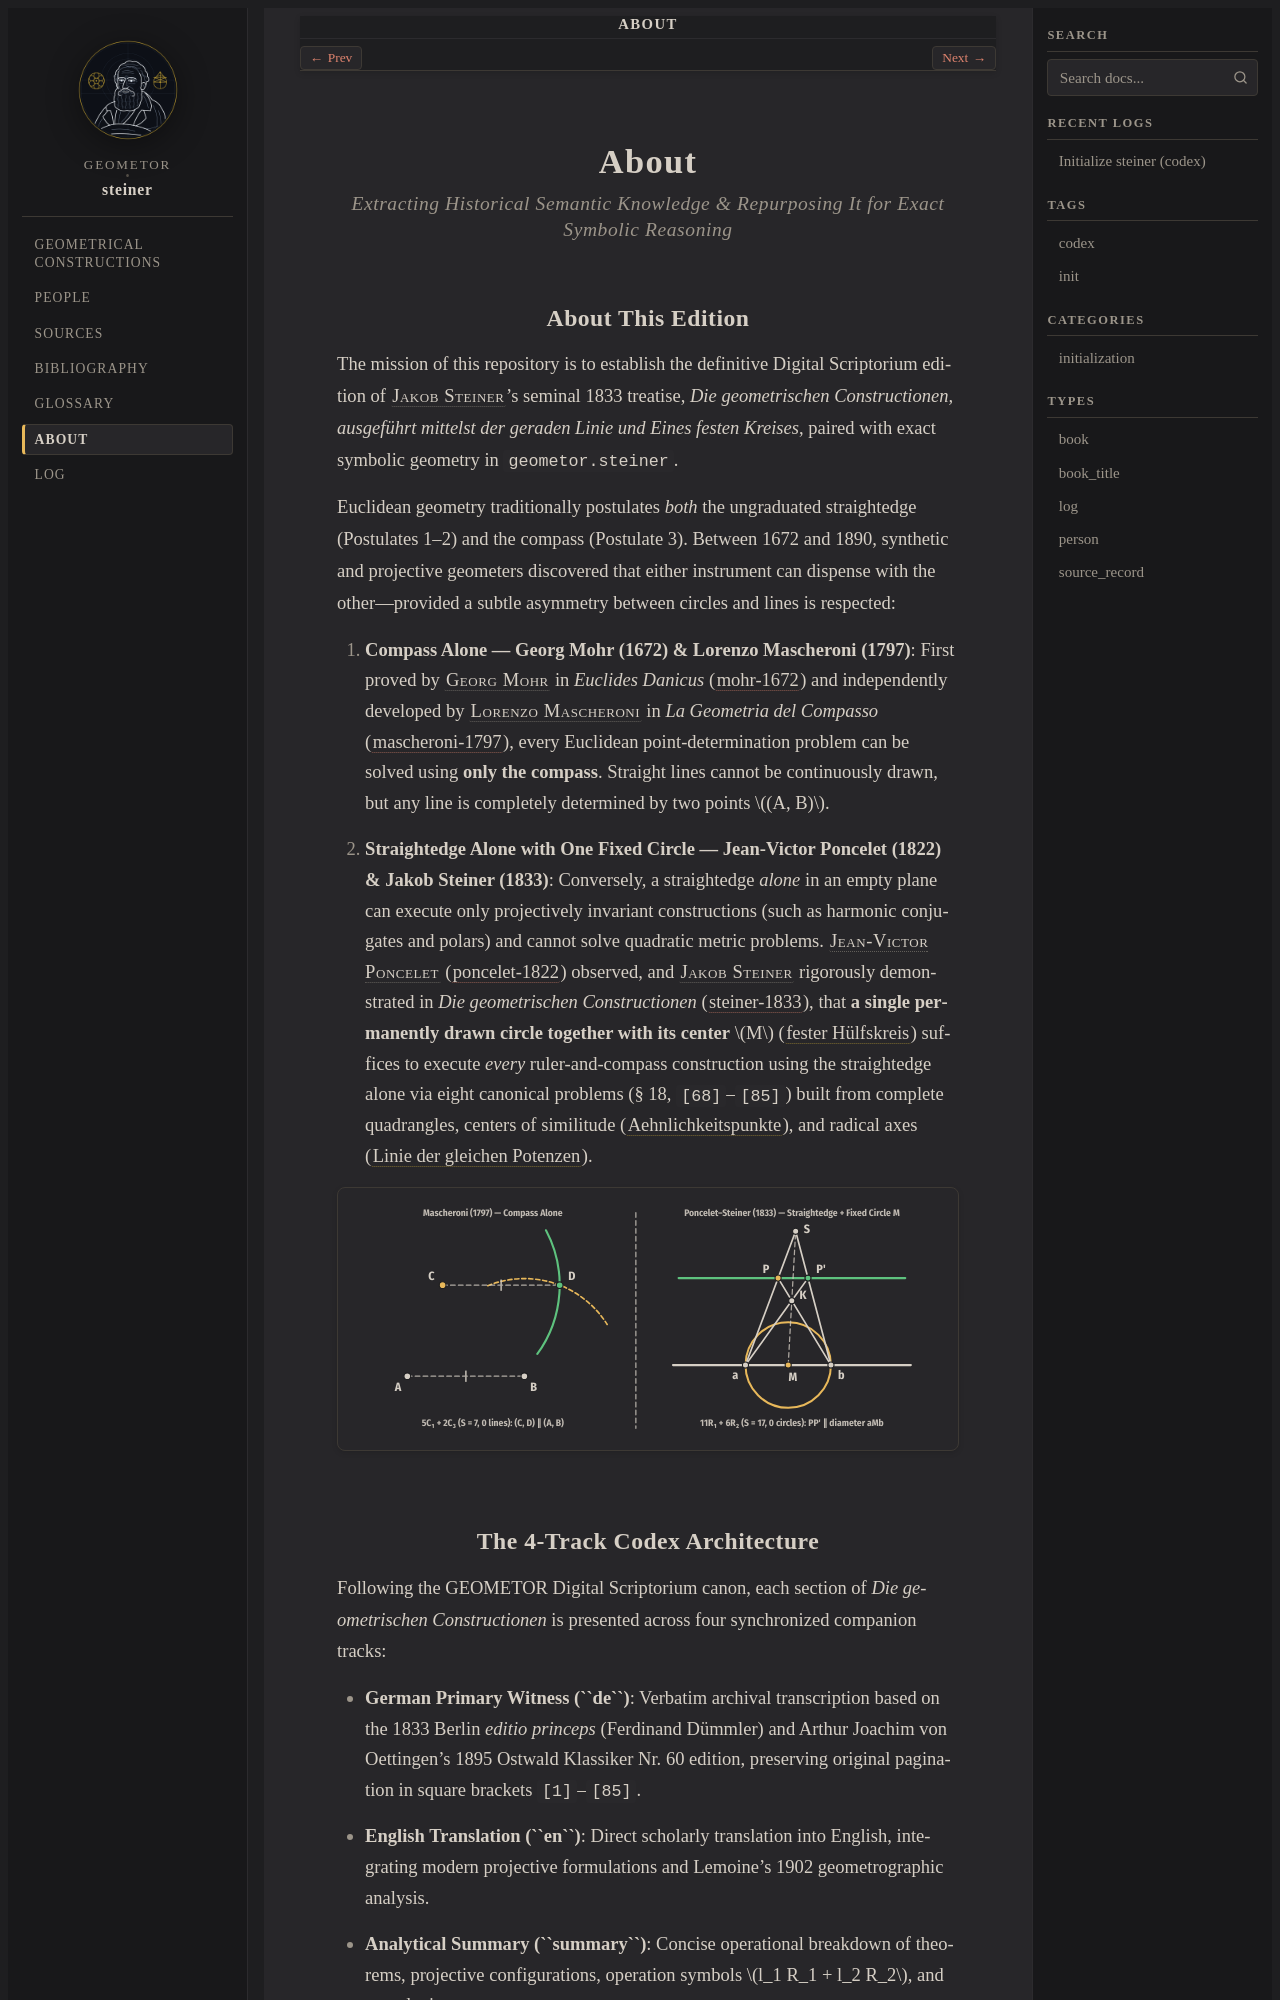

repository: geometor/steiner · page: about/index.html · generator: sphinx

:navigation: header
:order: 20
:nav_title: About

=====
About
=====

.. rubric:: Extracting Historical Semantic Knowledge & Repurposing It for Exact Symbolic Reasoning

About This Edition
------------------

The mission of this repository is to establish the definitive Digital Scriptorium edition of :person:`Jakob Steiner <steiner>`'s seminal 1833 treatise, *Die geometrischen Constructionen, ausgeführt mittelst der geraden Linie und Eines festen Kreises*, paired with exact symbolic geometry in :mod:`geometor.steiner`.

Euclidean geometry traditionally postulates *both* the ungraduated straightedge (Postulates 1–2) and the compass (Postulate 3). Between 1672 and 1890, synthetic and projective geometers discovered that either instrument can dispense with the other—provided a subtle asymmetry between circles and lines is respected:

1. **Compass Alone — Georg Mohr (1672) & Lorenzo Mascheroni (1797)**:
   First proved by :person:`Georg Mohr <mohr>` in *Euclides Danicus* (:cite:`mohr-1672`) and independently developed by :person:`Lorenzo Mascheroni <mascheroni>` in *La Geometria del Compasso* (:cite:`mascheroni-1797`), every Euclidean point-determination problem can be solved using **only the compass**. Straight lines cannot be continuously drawn, but any line is completely determined by two points :math:`(A, B)`.

2. **Straightedge Alone with One Fixed Circle — Jean-Victor Poncelet (1822) & Jakob Steiner (1833)**:
   Conversely, a straightedge *alone* in an empty plane can execute only projectively invariant constructions (such as harmonic conjugates and polars) and cannot solve quadratic metric problems. :person:`Jean-Victor Poncelet <poncelet>` (:cite:`poncelet-1822`) observed, and :person:`Jakob Steiner <steiner>` rigorously demonstrated in *Die geometrischen Constructionen* (:cite:`steiner-1833`), that **a single permanently drawn circle together with its center** :math:`M` (:term:`fester Hülfskreis <fester-huelfskreis>`) suffices to execute *every* ruler-and-compass construction using the straightedge alone via eight canonical problems (§ 18, ``[68]``–``[85]``) built from complete quadrangles, centers of similitude (:term:`Aehnlichkeitspunkte <aehnlichkeitspunkte>`), and radical axes (:term:`Linie der gleichen Potenzen <linie-der-gleichen-potenzen>`).

.. picture:: /_static/figures/fig_mascheroni_steiner_duality.svg
